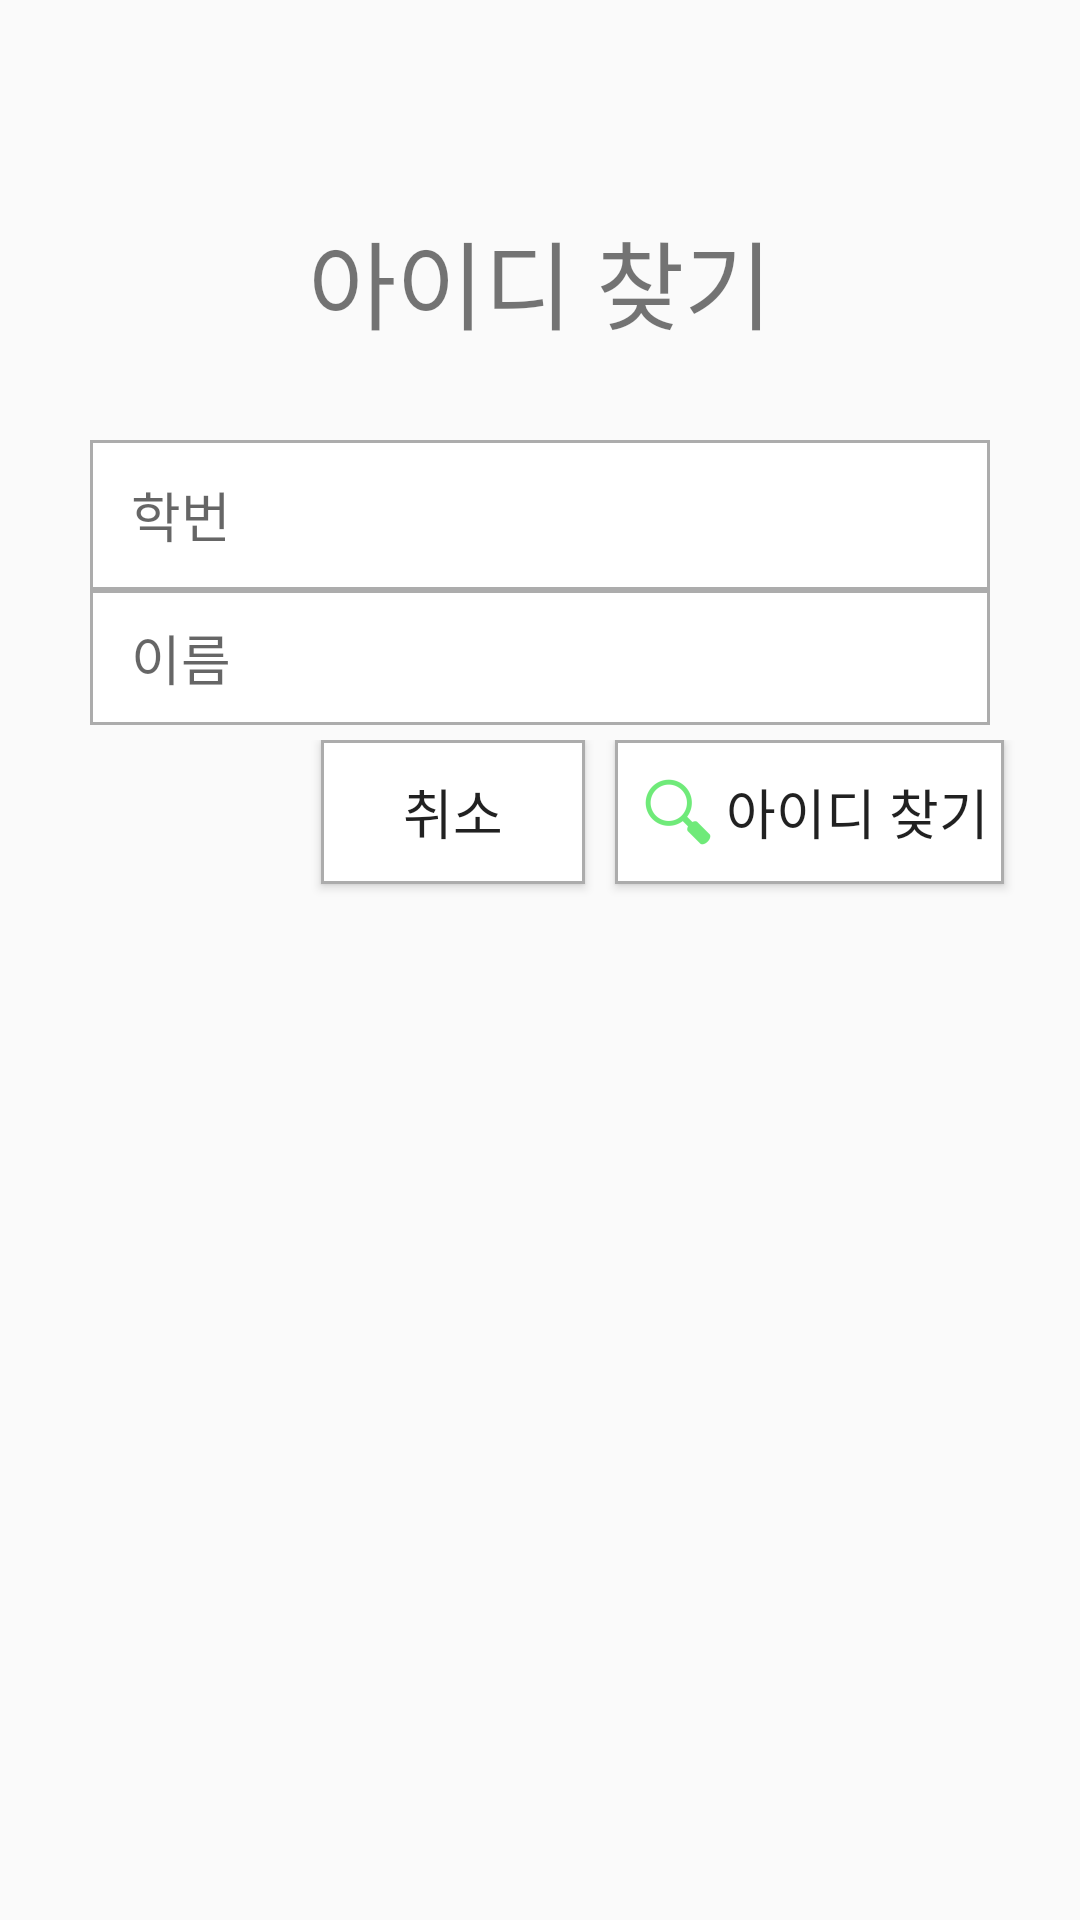

Android layout source for this screen:
<!-- AndroidManifest.xml: application theme AppTheme -->
<!-- res/layout/find_id.xml -->
<?xml version="1.0" encoding="utf-8"?>

<LinearLayout xmlns:android="http://schemas.android.com/apk/res/android"
    android:orientation="vertical" android:layout_width="match_parent"
    android:layout_height="match_parent"
    android:background="@drawable/background">

    <TextView
        android:layout_width="wrap_content"
        android:layout_height="wrap_content"
        android:text="아이디 찾기"
        android:id="@+id/textView3"
        android:textSize="32dp"
        android:layout_marginTop="70dp"
        android:layout_marginBottom="30dp"
        android:layout_gravity="center_horizontal" />

    <LinearLayout
        android:orientation="horizontal"
        android:layout_width="match_parent"
        android:layout_height="50dp" >

        <EditText
            android:layout_width="300dp"
            android:layout_height="match_parent"
            android:background="@drawable/textbox"
            android:layout_marginLeft="30dp"
            android:hint="  학번"
            android:inputType="number"
            android:id="@+id/stdnum_edit" />
    </LinearLayout>

    <LinearLayout
        android:orientation="horizontal"
        android:layout_width="match_parent"
        android:layout_height="50dp" >

        <EditText
            android:layout_width="300dp"
            android:layout_height="match_parent"
            android:background="@drawable/textbox"
            android:hint="  이름"
            android:layout_marginLeft="30dp"
            android:layout_marginBottom="5dp"
            android:id="@+id/name_edit" />
    </LinearLayout>

    <LinearLayout
        android:orientation="horizontal"
        android:layout_width="match_parent"
        android:layout_height="match_parent" >

        <Button
            android:layout_width="wrap_content"
            android:layout_height="wrap_content"
            android:text="취소"
            android:id="@+id/cancel_btn"
            android:background="@drawable/textbox"
            android:drawableLeft="@drawable/cancel_img"
            android:onClick="onClick"
            android:layout_marginLeft="107dp"
            android:textSize="18dp" />

        <Button
            android:layout_width="wrap_content"
            android:layout_height="wrap_content"
            android:text="아이디 찾기"
            android:background="@drawable/textbox"
            android:drawableLeft="@drawable/find_img"
            android:layout_marginLeft="10dp"
            android:id="@+id/find_id_btn"
            android:onClick="onClick"
            android:textSize="18dp" />
    </LinearLayout>

</LinearLayout>
<!-- resources referenced by this layout -->
<resources>
  <!-- drawable find_img: png bitmap (drawable-hdpi, 824 bytes) -->
  <!-- drawable textbox (drawable) -->
  <?xml version="1.0" encoding="utf-8"?>
  
  <shape xmlns:shape="rectangle"
      xmlns:android="http://schemas.android.com/apk/res/android">
      <solid
          android:color = "#FFF" />
  
      <padding
          android:left="5dp"
          android:right="5dp"/>
      <stroke
          android:color="#acacac"
          android:width="1dp"/>
  </shape>
  <style name="AppTheme" parent="Theme.AppCompat.DayNight.NoActionBar">
          
          <item name="colorPrimary">@color/colorPrimary</item>
          <item name="colorPrimaryDark">@color/colorPrimaryDark</item>
          <item name="colorAccent">@color/colorAccent</item>
      </style>
  <color name="colorPrimary">#3F51B5</color>
  <color name="colorPrimaryDark">#303F9F</color>
  <color name="colorAccent">#FF4081</color>
</resources>
